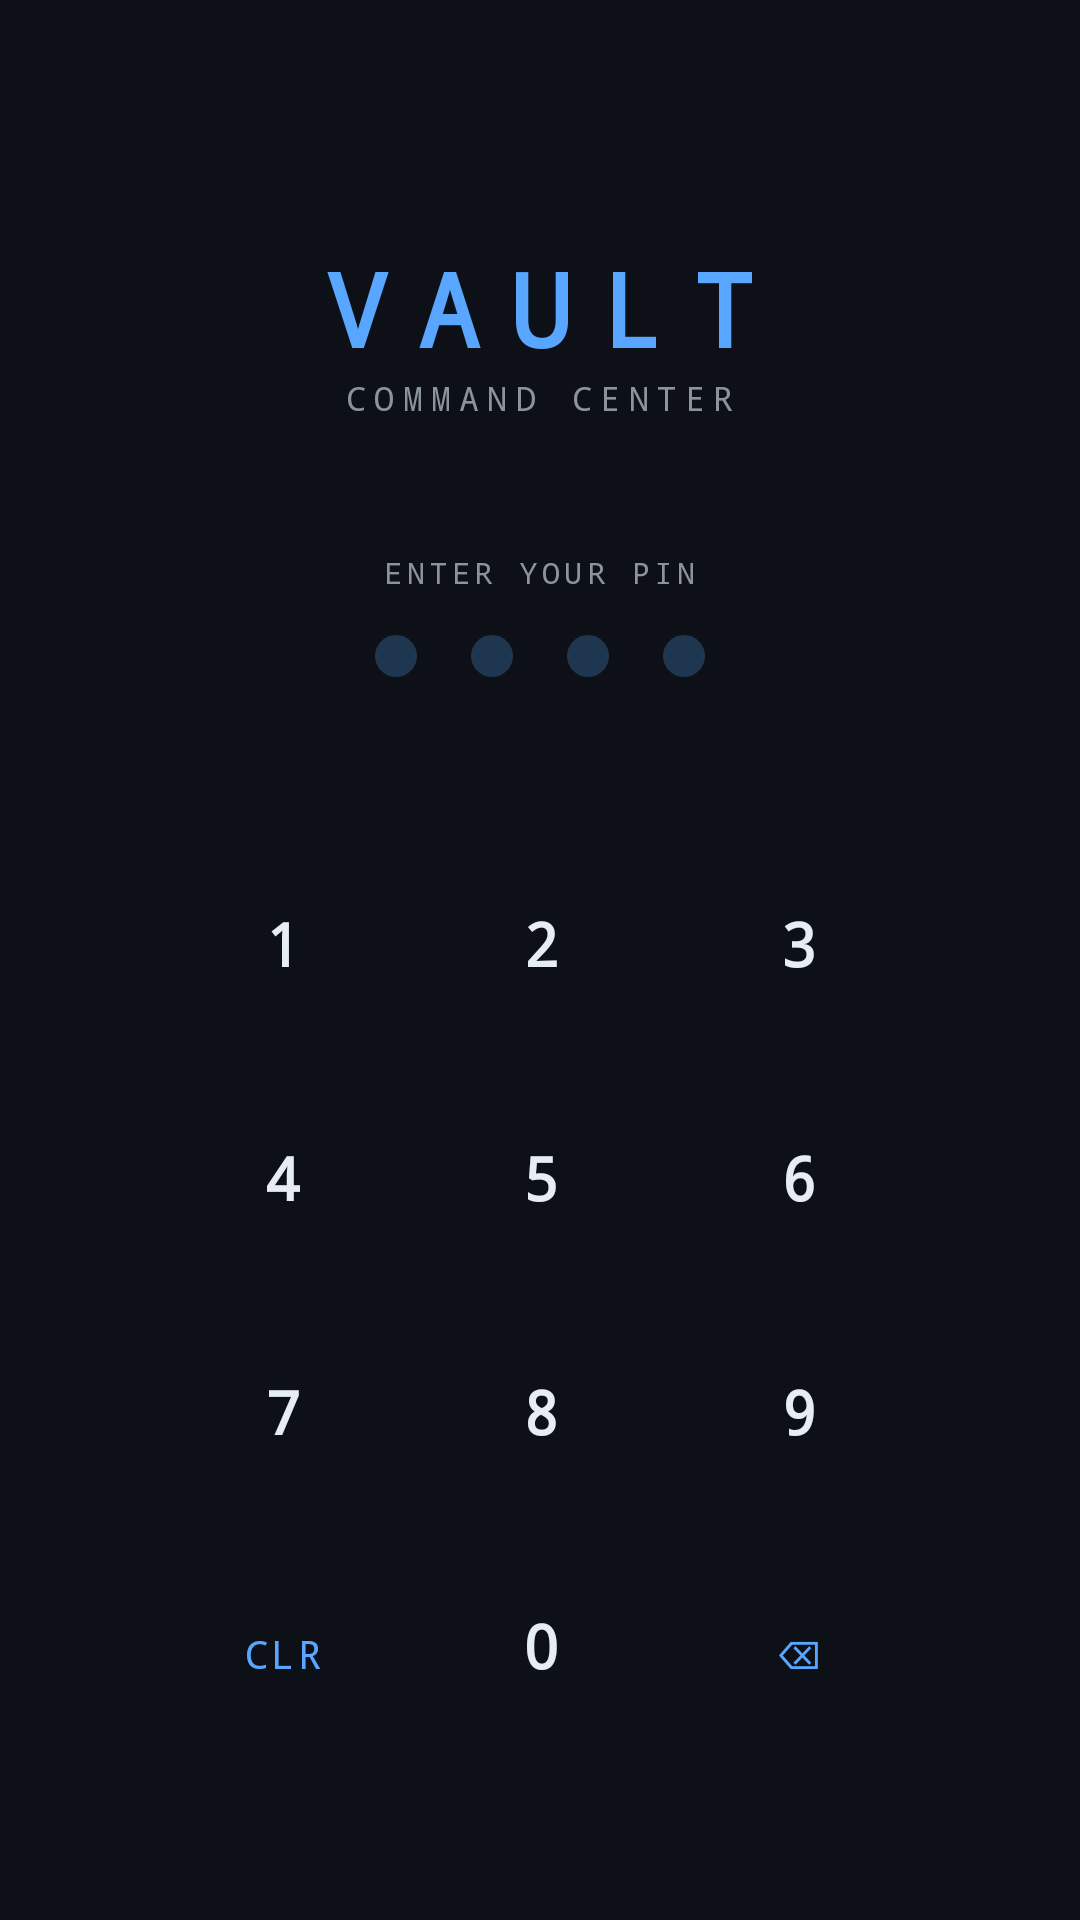

Reconstruct the res/layout file that produces this screen, plus the resources it refers to.
<!-- AndroidManifest.xml: application theme Theme.VaultCommandCenter -->
<!-- res/layout/activity_login.xml -->
<?xml version="1.0" encoding="utf-8"?>
<LinearLayout
    xmlns:android="http://schemas.android.com/apk/res/android"
    android:layout_width="match_parent"
    android:layout_height="match_parent"
    android:background="#0d1117"
    android:orientation="vertical"
    android:gravity="center_horizontal"
    android:padding="28dp">

    <TextView
        android:layout_width="wrap_content"
        android:layout_height="wrap_content"
        android:layout_marginTop="52dp"
        android:text="VAULT"
        android:textColor="#58a6ff"
        android:textSize="34sp"
        android:letterSpacing="0.3"
        android:fontFamily="monospace"
        android:textStyle="bold"/>

    <TextView
        android:layout_width="wrap_content"
        android:layout_height="wrap_content"
        android:layout_marginBottom="44dp"
        android:text="COMMAND CENTER"
        android:textColor="#8b949e"
        android:textSize="11sp"
        android:letterSpacing="0.25"
        android:fontFamily="monospace"/>

    <TextView
        android:layout_width="wrap_content"
        android:layout_height="wrap_content"
        android:layout_marginBottom="14dp"
        android:text="ENTER YOUR PIN"
        android:textColor="#8b949e"
        android:textSize="10sp"
        android:letterSpacing="0.15"
        android:fontFamily="monospace"/>

    <LinearLayout
        android:layout_width="wrap_content"
        android:layout_height="wrap_content"
        android:orientation="horizontal"
        android:layout_marginBottom="10dp">

        <View android:id="@+id/dot1"
            android:layout_width="14dp" android:layout_height="14dp"
            android:background="@drawable/pin_dot" android:alpha="0.25"/>
        <View android:id="@+id/dot2"
            android:layout_width="14dp" android:layout_height="14dp"
            android:background="@drawable/pin_dot" android:alpha="0.25"
            android:layout_marginStart="18dp"/>
        <View android:id="@+id/dot3"
            android:layout_width="14dp" android:layout_height="14dp"
            android:background="@drawable/pin_dot" android:alpha="0.25"
            android:layout_marginStart="18dp"/>
        <View android:id="@+id/dot4"
            android:layout_width="14dp" android:layout_height="14dp"
            android:background="@drawable/pin_dot" android:alpha="0.25"
            android:layout_marginStart="18dp"/>
    </LinearLayout>

    <TextView
        android:id="@+id/tvError"
        android:layout_width="wrap_content"
        android:layout_height="wrap_content"
        android:layout_marginBottom="22dp"
        android:minHeight="18dp"
        android:text=""
        android:textColor="#f85149"
        android:textSize="11sp"
        android:fontFamily="monospace"/>

    <GridLayout
        android:layout_width="wrap_content"
        android:layout_height="wrap_content"
        android:columnCount="3"
        android:rowCount="4">

        <Button android:id="@+id/btn1" style="@style/KeypadBtn" android:text="1"/>
        <Button android:id="@+id/btn2" style="@style/KeypadBtn" android:text="2"/>
        <Button android:id="@+id/btn3" style="@style/KeypadBtn" android:text="3"/>
        <Button android:id="@+id/btn4" style="@style/KeypadBtn" android:text="4"/>
        <Button android:id="@+id/btn5" style="@style/KeypadBtn" android:text="5"/>
        <Button android:id="@+id/btn6" style="@style/KeypadBtn" android:text="6"/>
        <Button android:id="@+id/btn7" style="@style/KeypadBtn" android:text="7"/>
        <Button android:id="@+id/btn8" style="@style/KeypadBtn" android:text="8"/>
        <Button android:id="@+id/btn9" style="@style/KeypadBtn" android:text="9"/>
        <Button android:id="@+id/btnClr" style="@style/KeypadBtnAlt" android:text="CLR"/>
        <Button android:id="@+id/btn0"   style="@style/KeypadBtn"    android:text="0"/>
        <Button android:id="@+id/btnDel" style="@style/KeypadBtnAlt" android:text="⌫"/>
    </GridLayout>

    <TextView
        android:layout_width="wrap_content"
        android:layout_height="wrap_content"
        android:layout_marginTop="36dp"
        android:text="secured with SHA-256"
        android:textColor="#30363d"
        android:textSize="10sp"
        android:fontFamily="monospace"/>

</LinearLayout>
<!-- resources referenced by this layout -->
<resources>
  <!-- drawable pin_dot (drawable) -->
  <?xml version="1.0" encoding="utf-8"?>
  <shape xmlns:android="http://schemas.android.com/apk/res/android"
      android:shape="oval">
      <solid android:color="#58a6ff"/>
      <size android:width="14dp" android:height="14dp"/>
  </shape>
  <style name="KeypadBtn" parent="Widget.MaterialComponents.Button">
          <item name="android:layout_width">76dp</item>
          <item name="android:layout_height">68dp</item>
          <item name="android:layout_margin">5dp</item>
          <item name="backgroundTint">#161b22</item>
          <item name="android:textColor">#e6edf3</item>
          <item name="android:textSize">20sp</item>
          <item name="android:fontFamily">monospace</item>
          <item name="android:textStyle">bold</item>
          <item name="cornerRadius">10dp</item>
      </style>
  <style name="KeypadBtnAlt" parent="Widget.MaterialComponents.Button">
          <item name="android:layout_width">76dp</item>
          <item name="android:layout_height">68dp</item>
          <item name="android:layout_margin">5dp</item>
          <item name="backgroundTint">#1a1f26</item>
          <item name="android:textColor">#58a6ff</item>
          <item name="android:textSize">13sp</item>
          <item name="android:fontFamily">monospace</item>
          <item name="cornerRadius">10dp</item>
      </style>
  <style name="Theme.VaultCommandCenter" parent="Theme.MaterialComponents.DayNight.NoActionBar">
          <item name="colorPrimary">#58a6ff</item>
          <item name="colorPrimaryVariant">#1f6feb</item>
          <item name="colorOnPrimary">#0d1117</item>
          <item name="colorSurface">#161b22</item>
          <item name="colorOnSurface">#e6edf3</item>
          <item name="android:windowBackground">#0d1117</item>
          <item name="android:statusBarColor">#0d1117</item>
          <item name="android:navigationBarColor">#0d1117</item>
      </style>
</resources>
